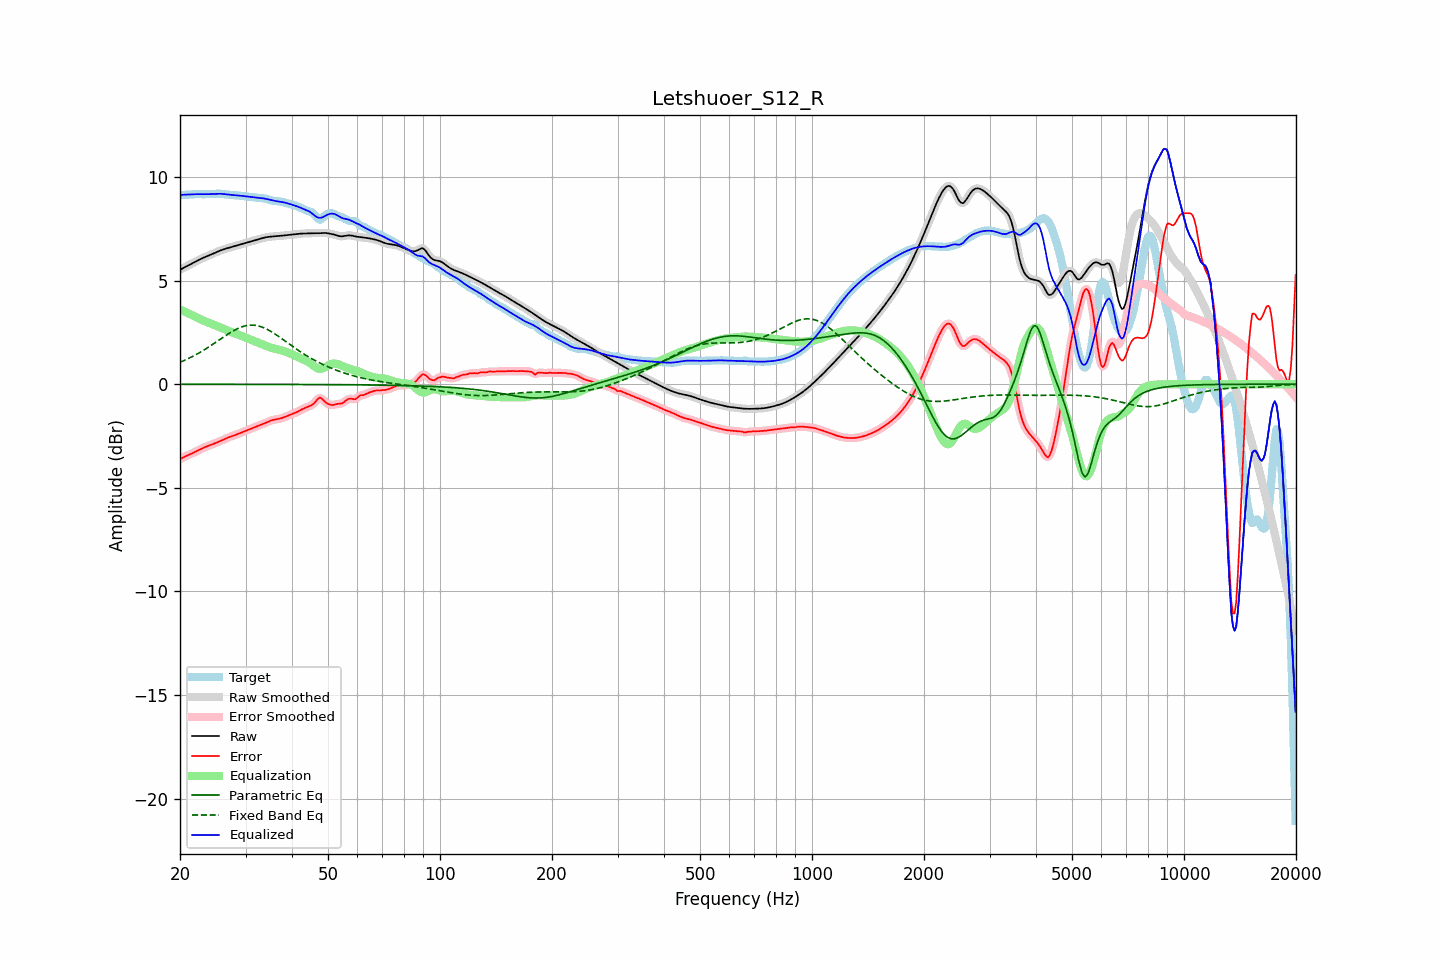

The data file committed next to this chart (first rows):
frequency, raw, error, smoothed, error_smoothed, equalization, parametric_eq, fixed_band_eq, equalized_raw, equalized_smoothed, target
20.00, 5.52, -3.61, 5.52, -3.61, 3.61, -0.00, 1.06, 9.13, 9.13, 9.14
20.20, 5.56, -3.57, 5.56, -3.57, 3.57, -0.00, 1.09, 9.14, 9.14, 9.14
20.40, 5.61, -3.53, 5.61, -3.53, 3.54, -0.00, 1.13, 9.14, 9.14, 9.14
20.61, 5.65, -3.49, 5.65, -3.50, 3.50, -0.00, 1.16, 9.15, 9.15, 9.14
20.81, 5.69, -3.46, 5.69, -3.46, 3.46, -0.00, 1.20, 9.15, 9.15, 9.15
21.02, 5.73, -3.43, 5.73, -3.43, 3.43, -0.00, 1.23, 9.15, 9.15, 9.15
21.23, 5.77, -3.39, 5.77, -3.39, 3.39, -0.00, 1.27, 9.16, 9.16, 9.16
21.44, 5.81, -3.36, 5.81, -3.36, 3.35, -0.00, 1.31, 9.16, 9.16, 9.16
21.66, 5.85, -3.32, 5.85, -3.32, 3.32, -0.00, 1.35, 9.16, 9.16, 9.17
21.87, 5.89, -3.28, 5.89, -3.28, 3.28, -0.00, 1.39, 9.17, 9.17, 9.17
22.09, 5.93, -3.24, 5.93, -3.24, 3.24, -0.00, 1.43, 9.17, 9.17, 9.17
22.31, 5.97, -3.20, 5.97, -3.20, 3.20, -0.00, 1.47, 9.17, 9.17, 9.17
22.54, 6.01, -3.16, 6.01, -3.16, 3.16, -0.00, 1.52, 9.17, 9.17, 9.17
22.76, 6.05, -3.12, 6.05, -3.12, 3.12, -0.00, 1.56, 9.17, 9.17, 9.17
22.99, 6.08, -3.09, 6.08, -3.09, 3.09, -0.00, 1.61, 9.17, 9.17, 9.17
23.22, 6.12, -3.05, 6.12, -3.05, 3.06, -0.00, 1.66, 9.17, 9.17, 9.17
23.45, 6.15, -3.02, 6.15, -3.02, 3.02, -0.00, 1.70, 9.17, 9.17, 9.17
23.69, 6.18, -2.99, 6.18, -2.99, 2.99, -0.00, 1.75, 9.17, 9.17, 9.17
23.92, 6.21, -2.96, 6.21, -2.96, 2.96, -0.00, 1.80, 9.17, 9.17, 9.17
24.16, 6.24, -2.93, 6.24, -2.93, 2.93, -0.00, 1.85, 9.18, 9.18, 9.18
24.40, 6.28, -2.90, 6.28, -2.90, 2.90, -0.00, 1.91, 9.18, 9.18, 9.18
24.65, 6.31, -2.87, 6.31, -2.87, 2.87, -0.00, 1.96, 9.19, 9.19, 9.19
24.89, 6.35, -2.84, 6.35, -2.84, 2.84, -0.00, 2.01, 9.19, 9.19, 9.19
25.14, 6.38, -2.81, 6.38, -2.81, 2.81, -0.00, 2.06, 9.19, 9.19, 9.20
25.39, 6.42, -2.78, 6.42, -2.78, 2.78, -0.00, 2.12, 9.20, 9.20, 9.20
25.65, 6.45, -2.74, 6.45, -2.74, 2.74, -0.00, 2.17, 9.19, 9.19, 9.19
25.91, 6.48, -2.71, 6.48, -2.71, 2.71, -0.00, 2.22, 9.19, 9.19, 9.19
26.16, 6.51, -2.67, 6.51, -2.67, 2.67, -0.00, 2.28, 9.18, 9.18, 9.18
26.43, 6.53, -2.64, 6.53, -2.64, 2.64, -0.00, 2.33, 9.17, 9.17, 9.17
26.69, 6.55, -2.60, 6.55, -2.60, 2.61, -0.00, 2.38, 9.16, 9.16, 9.16
26.96, 6.58, -2.57, 6.58, -2.57, 2.58, -0.00, 2.43, 9.15, 9.15, 9.15
27.23, 6.60, -2.54, 6.60, -2.54, 2.55, -0.00, 2.48, 9.14, 9.14, 9.14
27.50, 6.62, -2.51, 6.62, -2.51, 2.52, -0.00, 2.53, 9.14, 9.14, 9.13
27.77, 6.64, -2.49, 6.64, -2.49, 2.49, -0.01, 2.57, 9.13, 9.13, 9.13
28.05, 6.67, -2.46, 6.66, -2.46, 2.46, -0.01, 2.61, 9.12, 9.12, 9.13
28.33, 6.69, -2.43, 6.69, -2.43, 2.43, -0.01, 2.65, 9.12, 9.12, 9.12
28.62, 6.71, -2.40, 6.71, -2.40, 2.40, -0.01, 2.69, 9.11, 9.11, 9.11
28.90, 6.73, -2.37, 6.73, -2.37, 2.37, -0.01, 2.72, 9.10, 9.10, 9.10
29.19, 6.75, -2.34, 6.75, -2.34, 2.34, -0.01, 2.76, 9.09, 9.09, 9.09
29.48, 6.78, -2.31, 6.78, -2.31, 2.31, -0.01, 2.78, 9.08, 9.08, 9.08
29.78, 6.80, -2.27, 6.80, -2.27, 2.27, -0.01, 2.81, 9.07, 9.07, 9.07
30.08, 6.82, -2.24, 6.82, -2.24, 2.24, -0.01, 2.82, 9.06, 9.06, 9.06
30.38, 6.84, -2.21, 6.84, -2.21, 2.21, -0.01, 2.84, 9.05, 9.05, 9.05
30.68, 6.87, -2.18, 6.87, -2.18, 2.18, -0.01, 2.85, 9.05, 9.05, 9.05
30.99, 6.89, -2.15, 6.89, -2.15, 2.15, -0.01, 2.85, 9.04, 9.04, 9.04
31.30, 6.91, -2.11, 6.91, -2.11, 2.11, -0.01, 2.85, 9.03, 9.03, 9.03
31.61, 6.94, -2.08, 6.94, -2.08, 2.08, -0.01, 2.85, 9.02, 9.02, 9.02
31.93, 6.96, -2.05, 6.96, -2.05, 2.05, -0.01, 2.84, 9.01, 9.01, 9.01
32.24, 6.98, -2.02, 6.98, -2.02, 2.02, -0.01, 2.83, 9.00, 9.00, 9.00
32.57, 7.00, -1.99, 7.00, -1.99, 2.00, -0.01, 2.81, 8.99, 9.00, 8.99
32.89, 7.02, -1.97, 7.02, -1.97, 1.97, -0.01, 2.79, 8.99, 8.99, 8.99
33.22, 7.04, -1.94, 7.04, -1.94, 1.93, -0.01, 2.76, 8.98, 8.98, 8.98
33.55, 7.07, -1.91, 7.07, -1.91, 1.90, -0.01, 2.73, 8.97, 8.97, 8.97
33.89, 7.08, -1.88, 7.08, -1.87, 1.87, -0.01, 2.69, 8.95, 8.95, 8.96
34.23, 7.10, -1.84, 7.10, -1.84, 1.84, -0.01, 2.66, 8.94, 8.94, 8.94
34.57, 7.11, -1.80, 7.11, -1.80, 1.81, -0.01, 2.62, 8.92, 8.92, 8.92
34.92, 7.12, -1.77, 7.12, -1.77, 1.78, -0.01, 2.57, 8.90, 8.90, 8.89
35.27, 7.13, -1.74, 7.13, -1.74, 1.75, -0.01, 2.53, 8.88, 8.88, 8.87
35.62, 7.13, -1.72, 7.13, -1.72, 1.73, -0.01, 2.48, 8.86, 8.86, 8.85
35.97, 7.14, -1.71, 7.14, -1.71, 1.71, -0.01, 2.43, 8.85, 8.85, 8.84
... 635 more rows
